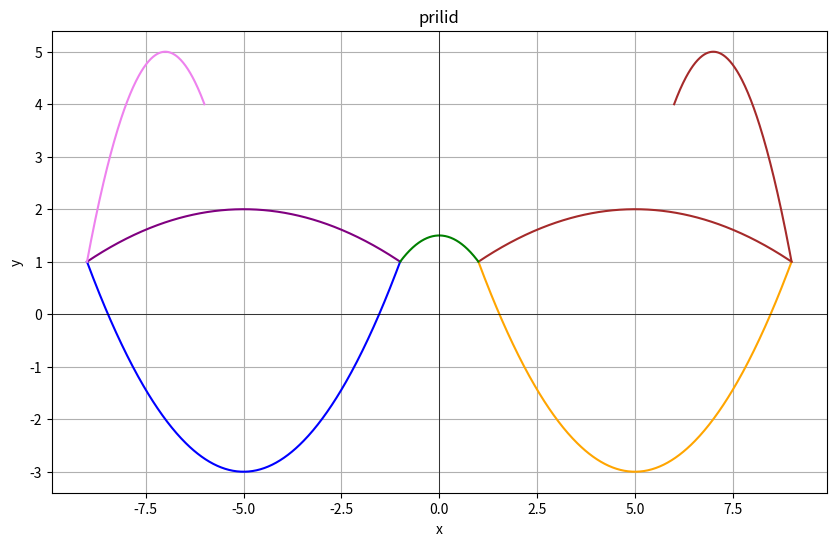

Reproduce this figure in Python.
import numpy as np
import matplotlib.pyplot as plt

plt.figure(figsize=(10, 6))
plt.title("prilid")
#1
x1 = np.linspace(-9, -1, 400)
y1 = -(1/16)*(x1 + 5)**2 + 2
plt.plot(x1, y1, color='purple')
#2
x2 = np.linspace(1, 9, 400)
y2 = -(1/16)*(x2 - 5)**2 + 2
plt.plot(x2, y2, color='brown')
#3
x3 = np.linspace(-9, -1, 400)
y3 = (1/4)*(x3 + 5)**2 - 3
plt.plot(x3, y3, color='blue')
#4
x4 = np.linspace(1, 9, 400)
y4 = (1/4)*(x4 - 5)**2 - 3
plt.plot(x4, y4, color='orange')
#5 
x5 = np.linspace(-9, -6, 200)
y5 = -(x5 + 7)**2 + 5
plt.plot(x5, y5, color='violet') 
#6
x6 = np.linspace(6, 9, 200)
y6 = -(x6 - 7)**2 + 5
plt.plot(x6, y6, color='brown')
#7
x7 = np.linspace(-1, 1, 200)
y7 = -0.5 * x7**2 + 1.5
plt.plot(x7, y7, color='green')
plt.grid(True)
plt.xlabel("x")
plt.ylabel("y")
plt.axhline(0, color='black', linewidth=0.5)
plt.axvline(0, color='black', linewidth=0.5)
plt.show()
